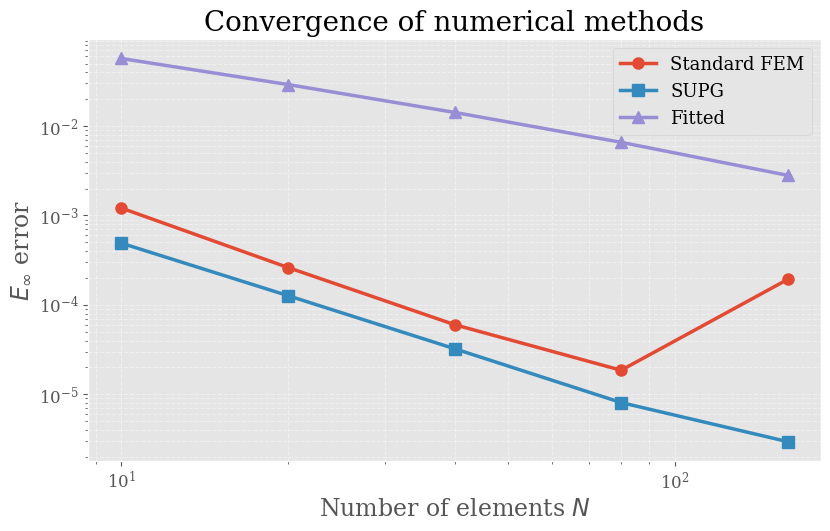

This figure's Python source:
import numpy as np
import matplotlib.pyplot as plt

# ============================================
# STYLE SETTINGS
# ============================================

plt.style.use('ggplot')

plt.rcParams.update({
    "font.family": "serif",
    "font.size": 13,
    "axes.titlesize": 20,
    "axes.labelsize": 17,
    "legend.fontsize": 13,
    "xtick.labelsize": 12,
    "ytick.labelsize": 12
})

# ============================================
# EXPERIMENTAL DATA
# epsilon = 1e-3
# ============================================

N_values = np.array([10, 20, 40, 80, 160])

fem_errors = np.array([
    1.21e-3,
    2.62e-4,
    6.02e-5,
    1.86e-5,
    1.93e-4
])

supg_errors = np.array([
    4.90e-4,
    1.27e-4,
    3.24e-5,
    8.10e-6,
    2.96e-6
])

fitted_errors = np.array([
    5.69e-2,
    2.91e-2,
    1.42e-2,
    6.58e-3,
    2.81e-3
])

# ============================================
# CREATE FIGURE
# ============================================

fig, ax = plt.subplots(figsize=(8.5, 5.5))

# ============================================
# PLOTS
# ============================================

ax.loglog(
    N_values,
    fem_errors,
    'o-',
    linewidth=2.5,
    markersize=8,
    label='Standard FEM'
)

ax.loglog(
    N_values,
    supg_errors,
    's-',
    linewidth=2.5,
    markersize=8,
    label='SUPG'
)

ax.loglog(
    N_values,
    fitted_errors,
    '^-',
    linewidth=2.5,
    markersize=8,
    label='Fitted'
)

# ============================================
# LABELS AND TITLE
# ============================================

ax.set_xlabel('Number of elements $N$')
ax.set_ylabel(r'$E_{\infty}$ error')

ax.set_title(
    r'Convergence of numerical methods'
)

# ============================================
# GRID
# ============================================

ax.grid(
    True,
    which='both',
    linestyle='--',
    linewidth=0.8,
    alpha=0.4
)

# ============================================
# LEGEND
# ============================================

ax.legend(
    loc='upper right',
    frameon=True
)

# ============================================
# SAVE FIGURE
# ============================================

plt.tight_layout()

plt.savefig(
    'convergence_analysis.png',
    dpi=400,
    bbox_inches='tight'
)

plt.show()

# ============================================
# PRINT TABLE
# ============================================

print("\n================ CONVERGENCE TABLE ================\n")

print(f"{'N':>6} {'FEM':>15} {'SUPG':>15} {'Fitted':>15}")

for i in range(len(N_values)):
    print(
        f"{N_values[i]:>6} "
        f"{fem_errors[i]:>15.6e} "
        f"{supg_errors[i]:>15.6e} "
        f"{fitted_errors[i]:>15.6e}"
    )
